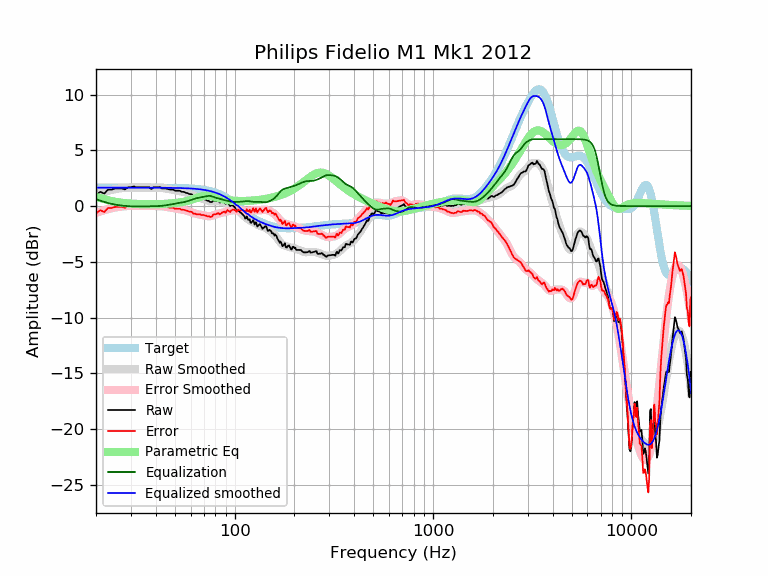

Data behind this chart, as committed beside it:
frequency, raw, error, smoothed, error_smoothed, equalization, parametric_eq, equalized_raw, equalized_smoothed, target
20, 0.99, -0.65, 1.04, -0.61, 0.61, 0.82, 1.61, 1.65, 1.65
21, 1.28, -0.37, 1.16, -0.49, 0.49, 0.72, 1.76, 1.65, 1.65
22, 1.12, -0.53, 1.27, -0.37, 0.37, 0.61, 1.49, 1.65, 1.65
23, 1.48, -0.17, 1.37, -0.28, 0.28, 0.52, 1.76, 1.65, 1.65
24, 1.48, -0.17, 1.45, -0.20, 0.20, 0.45, 1.67, 1.65, 1.65
25, 1.58, -0.07, 1.52, -0.13, 0.13, 0.38, 1.71, 1.65, 1.65
26, 1.58, -0.07, 1.57, -0.08, 0.08, 0.33, 1.66, 1.65, 1.65
27, 1.58, -0.07, 1.61, -0.04, 0.04, 0.29, 1.62, 1.65, 1.65
28, 1.49, -0.15, 1.63, -0.01, 0.01, 0.26, 1.51, 1.65, 1.65
29, 1.68, 0.03, 1.66, 0.01, -0.01, 0.24, 1.67, 1.65, 1.65
30, 1.68, 0.03, 1.67, 0.02, -0.02, 0.22, 1.65, 1.65, 1.65
31, 1.76, 0.12, 1.68, 0.03, -0.03, 0.20, 1.73, 1.65, 1.65
32, 1.68, 0.03, 1.69, 0.04, -0.04, 0.19, 1.64, 1.65, 1.65
33, 1.68, 0.03, 1.69, 0.04, -0.04, 0.18, 1.64, 1.65, 1.65
34, 1.68, 0.03, 1.68, 0.04, -0.04, 0.18, 1.64, 1.65, 1.65
35, 1.68, 0.03, 1.68, 0.03, -0.03, 0.17, 1.64, 1.65, 1.65
36, 1.68, 0.03, 1.67, 0.03, -0.03, 0.17, 1.65, 1.65, 1.65
37, 1.70, 0.05, 1.67, 0.02, -0.02, 0.17, 1.67, 1.64, 1.64
38, 1.53, -0.12, 1.67, 0.02, -0.02, 0.17, 1.51, 1.64, 1.64
39, 1.68, 0.03, 1.66, 0.02, -0.02, 0.17, 1.66, 1.64, 1.64
40, 1.68, 0.04, 1.66, 0.01, -0.01, 0.17, 1.67, 1.64, 1.64
41, 1.68, 0.04, 1.65, 0.01, -0.01, 0.18, 1.67, 1.64, 1.64
42, 1.72, 0.08, 1.64, -0.01, 0.01, 0.18, 1.72, 1.64, 1.64
43, 1.58, -0.06, 1.62, -0.02, 0.02, 0.19, 1.60, 1.64, 1.64
44, 1.58, -0.06, 1.60, -0.04, 0.04, 0.19, 1.62, 1.64, 1.64
45, 1.58, -0.06, 1.57, -0.07, 0.07, 0.20, 1.65, 1.64, 1.64
46, 1.54, -0.10, 1.54, -0.10, 0.10, 0.21, 1.64, 1.64, 1.64
47, 1.48, -0.16, 1.51, -0.13, 0.13, 0.22, 1.60, 1.63, 1.63
48, 1.48, -0.15, 1.48, -0.15, 0.15, 0.24, 1.63, 1.63, 1.63
49, 1.48, -0.15, 1.45, -0.18, 0.18, 0.25, 1.66, 1.63, 1.63
50, 1.38, -0.25, 1.42, -0.21, 0.21, 0.27, 1.59, 1.63, 1.63
51, 1.38, -0.25, 1.39, -0.23, 0.23, 0.28, 1.61, 1.62, 1.62
52, 1.38, -0.24, 1.36, -0.26, 0.26, 0.30, 1.63, 1.62, 1.62
53, 1.37, -0.24, 1.34, -0.28, 0.28, 0.32, 1.65, 1.62, 1.62
54, 1.28, -0.34, 1.30, -0.31, 0.31, 0.35, 1.58, 1.61, 1.61
55, 1.28, -0.33, 1.27, -0.34, 0.34, 0.37, 1.61, 1.61, 1.61
56, 1.24, -0.36, 1.23, -0.37, 0.37, 0.40, 1.61, 1.60, 1.60
57, 1.18, -0.42, 1.19, -0.41, 0.41, 0.43, 1.58, 1.60, 1.60
58, 1.16, -0.43, 1.14, -0.45, 0.45, 0.47, 1.61, 1.59, 1.59
59, 1.08, -0.51, 1.09, -0.49, 0.49, 0.50, 1.57, 1.58, 1.58
60, 1.08, -0.50, 1.04, -0.54, 0.54, 0.54, 1.61, 1.58, 1.58
61, 1.02, -0.54, 0.98, -0.58, 0.58, 0.58, 1.61, 1.57, 1.57
62, 0.87, -0.68, 0.93, -0.63, 0.63, 0.62, 1.50, 1.56, 1.56
63, 0.87, -0.68, 0.89, -0.66, 0.66, 0.66, 1.54, 1.55, 1.55
64, 0.81, -0.72, 0.84, -0.70, 0.70, 0.71, 1.51, 1.54, 1.54
65, 0.77, -0.75, 0.80, -0.73, 0.73, 0.75, 1.50, 1.53, 1.53
66, 0.77, -0.74, 0.76, -0.75, 0.75, 0.79, 1.52, 1.51, 1.51
67, 0.77, -0.73, 0.73, -0.77, 0.77, 0.83, 1.55, 1.50, 1.50
68, 0.67, -0.81, 0.69, -0.79, 0.79, 0.87, 1.47, 1.49, 1.49
69, 0.67, -0.80, 0.65, -0.82, 0.82, 0.89, 1.49, 1.47, 1.47
70, 0.65, -0.80, 0.61, -0.84, 0.84, 0.92, 1.49, 1.45, 1.45
71, 0.57, -0.87, 0.57, -0.87, 0.87, 0.93, 1.44, 1.44, 1.44
72, 0.55, -0.87, 0.53, -0.89, 0.89, 0.94, 1.44, 1.42, 1.42
73, 0.47, -0.92, 0.49, -0.91, 0.91, 0.94, 1.38, 1.40, 1.40
74, 0.47, -0.90, 0.46, -0.91, 0.91, 0.94, 1.38, 1.37, 1.37
75, 0.38, -0.97, 0.44, -0.91, 0.91, 0.92, 1.29, 1.35, 1.35
76, 0.36, -0.97, 0.43, -0.89, 0.89, 0.91, 1.25, 1.32, 1.32
77, 0.37, -0.93, 0.43, -0.86, 0.86, 0.88, 1.24, 1.30, 1.30
78, 0.51, -0.76, 0.44, -0.83, 0.83, 0.86, 1.34, 1.27, 1.27
79, 0.49, -0.75, 0.44, -0.79, 0.79, 0.83, 1.29, 1.24, 1.24
... 553 more rows
